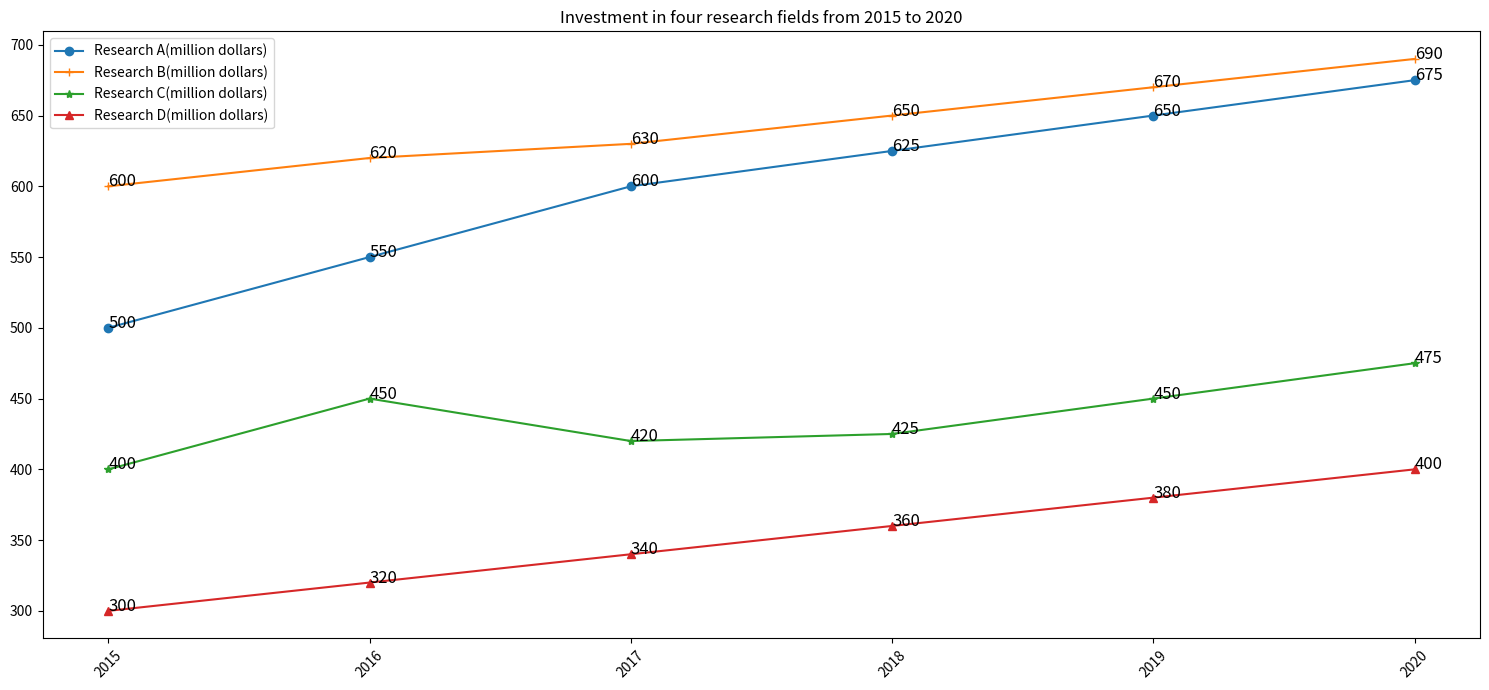

Here is the Python script that generated this plot: (Note: this script raises an exception after producing the figure.)

import matplotlib.pyplot as plt
import matplotlib
import numpy as np

data=[(2015,500,600,400,300),(2016,550,620,450,320),(2017,600,630,420,340),(2018,625,650,425,360),(2019,650,670,450,380),(2020,675,690,475,400)]
year=[x[0] for x in data]
research_a=[x[1] for x in data]
research_b=[x[2] for x in data]
research_c=[x[3] for x in data]
research_d=[x[4] for x in data]

# Create figure
fig=plt.figure(figsize=(15,7))

# Plot data
plt.plot(year, research_a, label='Research A(million dollars)', marker='o')
plt.plot(year, research_b, label='Research B(million dollars)', marker='+')
plt.plot(year, research_c, label='Research C(million dollars)', marker='*')
plt.plot(year, research_d, label='Research D(million dollars)', marker='^')

# set the x axis
plt.xticks(year, rotation=45)

# Add annotations
for i,j in zip(year,research_a):
    plt.annotate(str(j),xy=(i,j), fontsize=12)

for i,j in zip(year,research_b):
    plt.annotate(str(j),xy=(i,j), fontsize=12)

for i,j in zip(year,research_c):
    plt.annotate(str(j),xy=(i,j), fontsize=12)

for i,j in zip(year,research_d):
    plt.annotate(str(j),xy=(i,j), fontsize=12)

# Add legend and title
plt.legend(loc='best')
plt.title("Investment in four research fields from 2015 to 2020")

# Resize the figure
plt.tight_layout()

# Save figure
plt.savefig('line chart/png/273.png')

# Clear the current figure state
plt.clf()
